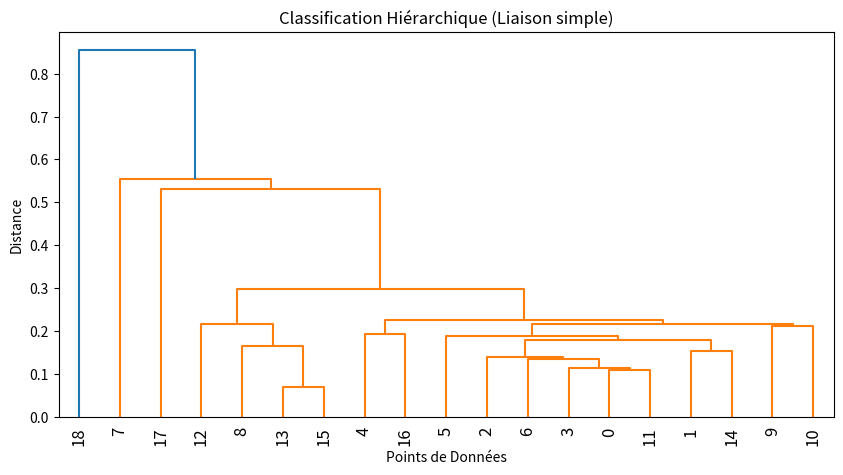
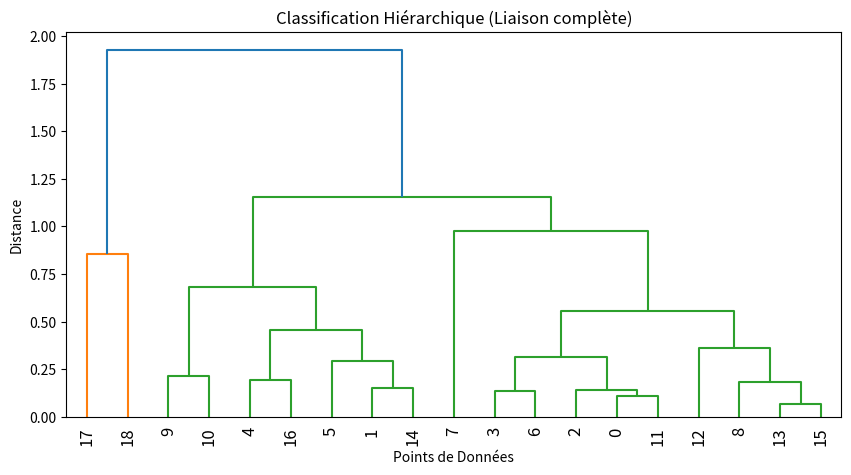

Python code for these plots, in order:
# [redacted]
# [redacted]
#Liste des bibliotheques

import numpy as np
from scipy.cluster.hierarchy import dendrogram, linkage
from scipy.spatial.distance import pdist
import matplotlib.pyplot as plt

# Scénario 1 : Liaison simple
# Etape 1 : Créer un ensemble de données aléatoire avec 15 points
np.random.seed(0)  # Pour la reproductibilité
data = np.random.rand(15, 2)

# Etape 2 : Ajouter 4 valeurs aberrantes
outliers = np.array([[0.1, 1.0], [0.9, 0.2], [1.5, 0.9], [1.8, 0.1]])
data = np.vstack((data, outliers))

# Etape 3 : Calculer les distances euclidiennes par paire
distance_matrix = pdist(data) # On utilise pdist pour obtenir une matrice de distance condensée

# Etape 4 : Effectuer une classification hiérarchique avec la méthode de liaison "simple"
linkage_matrix = linkage(distance_matrix, method='single')

# Etape 5 : Créer un dendrogramme pour visualiser les clusters
plt.figure(figsize=(10, 5))
dendrogram(linkage_matrix, labels=range(len(data)), leaf_rotation=90, leaf_font_size=12)
plt.title("Classification Hiérarchique (Liaison simple)")
plt.xlabel("Points de Données")
plt.ylabel("Distance")
plt.show()

# Scénario 2 : Liaison complete
# Etape 6 : Calculer la liaison en utilisant la méthode de liaison complète
linkage_matrix_complete = linkage(distance_matrix, method='complete')

# Etape 7 : Création du dendrogramme pour la liaison complète
plt.figure(figsize=(10, 5))
dendrogram(linkage_matrix_complete, labels=range(len(data)), leaf_rotation=90, leaf_font_size=12)
plt.title("Classification Hiérarchique (Liaison complète)")
plt.xlabel("Points de Données")
plt.ylabel("Distance")
plt.show()
